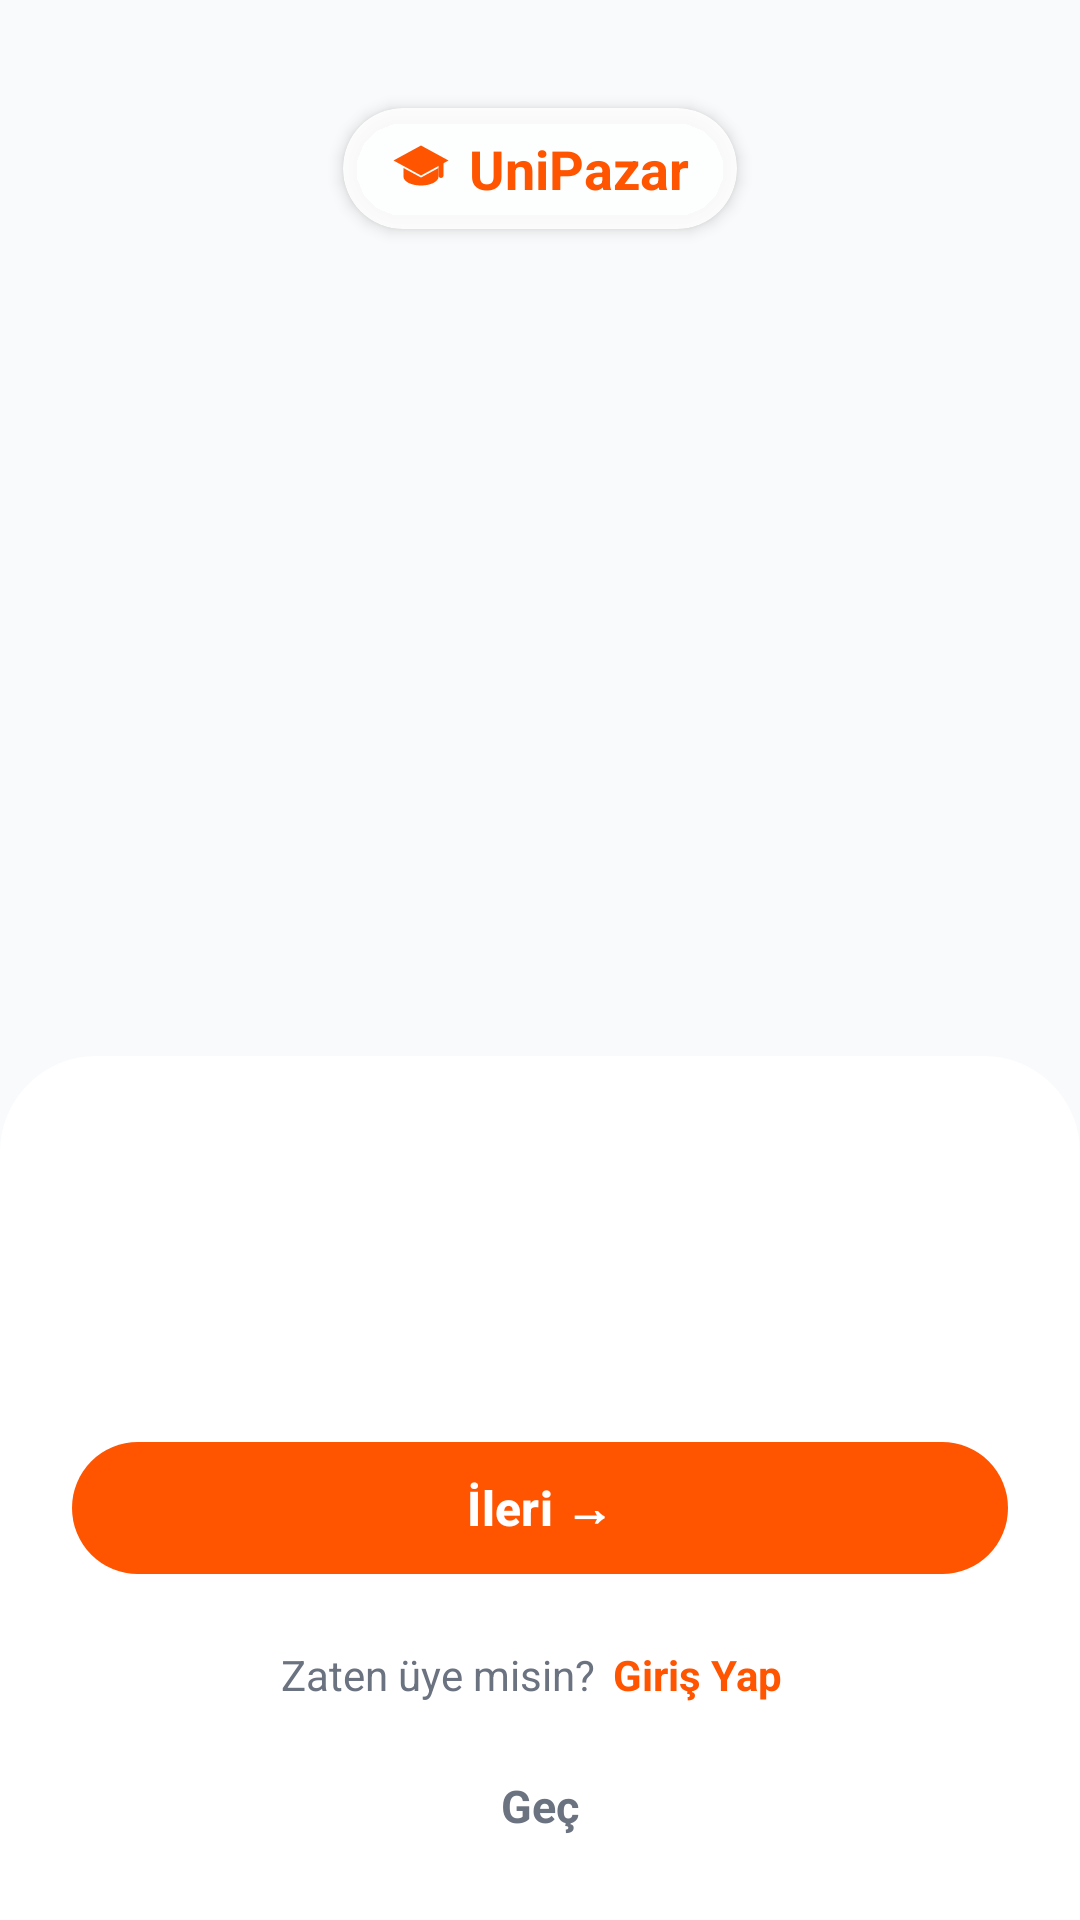

Here is an Android app screen rendered from its layout file. Give the layout XML and the strings, colors and styles it references.
<!-- AndroidManifest.xml: application theme Theme.UniPazar -->
<!-- res/layout/activity_onboarding.xml -->
<?xml version="1.0" encoding="utf-8"?>
<androidx.constraintlayout.widget.ConstraintLayout 
    xmlns:android="http://schemas.android.com/apk/res/android"
    xmlns:app="http://schemas.android.com/apk/res-auto"
    android:id="@+id/onboardingActivityRoot"
    android:layout_width="match_parent"
    android:layout_height="match_parent"
    android:background="@color/bg_main">

    
    <androidx.constraintlayout.widget.Guideline
        android:id="@+id/cardGuideline"
        android:layout_width="wrap_content"
        android:layout_height="wrap_content"
        android:orientation="horizontal"
        app:layout_constraintGuide_percent="0.55" />

    
    <View
        android:id="@+id/cardBottom"
        android:layout_width="match_parent"
        android:layout_height="0dp"
        android:background="@drawable/bg_card_top_rounded"
        app:layout_constraintTop_toBottomOf="@id/cardGuideline"
        app:layout_constraintBottom_toBottomOf="parent"
        app:layout_constraintStart_toStartOf="parent"
        app:layout_constraintEnd_toEndOf="parent" />

    
    <androidx.viewpager2.widget.ViewPager2
        android:id="@+id/viewPagerOnboarding"
        android:layout_width="match_parent"
        android:layout_height="match_parent"
        app:layout_constraintTop_toTopOf="parent"
        app:layout_constraintBottom_toBottomOf="parent"
        app:layout_constraintStart_toStartOf="parent"
        app:layout_constraintEnd_toEndOf="parent" />

    

    
    <androidx.cardview.widget.CardView
        android:id="@+id/cardLogo"
        android:layout_width="wrap_content"
        android:layout_height="wrap_content"
        android:layout_marginTop="36dp"
        app:cardCornerRadius="20dp"
        app:cardElevation="3dp"
        app:cardBackgroundColor="#E6FFFFFF"
        app:layout_constraintTop_toTopOf="parent"
        app:layout_constraintStart_toStartOf="parent"
        app:layout_constraintEnd_toEndOf="parent">

        <LinearLayout
            android:layout_width="wrap_content"
            android:layout_height="wrap_content"
            android:orientation="horizontal"
            android:gravity="center_vertical"
            android:paddingHorizontal="16dp"
            android:paddingVertical="8dp">

            <ImageView
                android:layout_width="20dp"
                android:layout_height="20dp"
                android:src="@drawable/ic_grad_cap"
                android:scaleType="fitCenter" />

            <TextView
                android:layout_width="wrap_content"
                android:layout_height="wrap_content"
                android:text="UniPazar"
                android:textSize="18sp"
                android:textStyle="bold"
                android:textColor="@color/unipazar_orange"
                android:layout_marginStart="6dp" />
        </LinearLayout>
    </androidx.cardview.widget.CardView>

    
    <LinearLayout
        android:id="@+id/llDots"
        android:layout_width="wrap_content"
        android:layout_height="wrap_content"
        android:orientation="horizontal"
        android:gravity="center"
        android:layout_marginTop="24dp"
        app:layout_constraintTop_toTopOf="@id/cardBottom"
        app:layout_constraintStart_toStartOf="parent"
        app:layout_constraintEnd_toEndOf="parent" />

    
    <TextView
        android:id="@+id/btnSkip"
        android:layout_width="wrap_content"
        android:layout_height="wrap_content"
        android:text="Geç"
        android:textColor="@color/text_secondary"
        android:textSize="15sp"
        android:textStyle="bold"
        android:clickable="true"
        android:focusable="true"
        android:padding="12dp"
        android:layout_marginBottom="16dp"
        app:layout_constraintBottom_toBottomOf="parent"
        app:layout_constraintStart_toStartOf="parent"
        app:layout_constraintEnd_toEndOf="parent" />

    
    <LinearLayout
        android:id="@+id/llGoToLogin"
        android:layout_width="wrap_content"
        android:layout_height="wrap_content"
        android:orientation="horizontal"
        android:gravity="center"
        android:layout_marginBottom="8dp"
        app:layout_constraintBottom_toTopOf="@id/btnSkip"
        app:layout_constraintStart_toStartOf="parent"
        app:layout_constraintEnd_toEndOf="parent">

        <TextView
            android:layout_width="wrap_content"
            android:layout_height="wrap_content"
            android:text="Zaten üye misin?"
            android:textColor="@color/text_secondary"
            android:textSize="14sp" />

        <TextView
            android:id="@+id/tvGoToLogin"
            android:layout_width="wrap_content"
            android:layout_height="wrap_content"
            android:text="Giriş Yap"
            android:textColor="@color/unipazar_orange"
            android:textSize="14sp"
            android:textStyle="bold"
            android:clickable="true"
            android:focusable="true"
            android:paddingHorizontal="6dp"
            android:paddingVertical="4dp" />
    </LinearLayout>

    
    <com.google.android.material.button.MaterialButton
        android:id="@+id/btnNext"
        android:layout_width="match_parent"
        android:layout_height="52dp"
        android:text="İleri →"
        android:textColor="@color/bg_card"
        app:backgroundTint="@color/unipazar_orange"
        app:cornerRadius="26dp"
        android:textSize="16sp"
        android:textStyle="bold"
        android:layout_marginHorizontal="24dp"
        android:layout_marginBottom="16dp"
        app:layout_constraintBottom_toTopOf="@id/llGoToLogin" />

</androidx.constraintlayout.widget.ConstraintLayout>
<!-- resources referenced by this layout -->
<resources>
  <color name="bg_card">#FFFFFF</color>
  <color name="bg_main">#F9FAFB</color>
  <color name="text_secondary">#6B7280</color>
  <color name="unipazar_orange">#FF5400</color>
  <!-- drawable bg_card_top_rounded (drawable) -->
  <?xml version="1.0" encoding="utf-8"?>
  <shape xmlns:android="http://schemas.android.com/apk/res/android">
      <solid android:color="@color/bg_card" />
      <corners
          android:topLeftRadius="32dp"
          android:topRightRadius="32dp"
          android:bottomLeftRadius="0dp"
          android:bottomRightRadius="0dp" />
  </shape>
  <!-- drawable ic_grad_cap (drawable) -->
  <vector xmlns:android="http://schemas.android.com/apk/res/android"
      android:width="24dp"
      android:height="24dp"
      android:viewportWidth="24"
      android:viewportHeight="24">
    
    <path
        android:fillColor="@color/unipazar_orange"
        android:pathData="M12,3L1,9L12,15L23,9Z"/>
    
    <path
        android:fillColor="@color/unipazar_orange"
        android:pathData="M5,12v3.5c0,1.93 3.13,3.5 7,3.5s7,-1.57 7,-3.5V12l-7,3.82Z"/>
    
    <path
        android:fillColor="@color/unipazar_orange"
        android:pathData="M21,9v6c0,0.55 -0.45,1 -1,1s-1,-0.45 -1,-1V10.2l2,-1.2Z"/>
  </vector>
  <style name="Theme.UniPazar" parent="Base.Theme.UniPazar" />
  <style name="Base.Theme.UniPazar" parent="Theme.Material3.DayNight.NoActionBar">
          <item name="colorPrimary">@color/unipazar_orange</item>
          <item name="colorPrimaryDark">@color/unipazar_orange</item>
          <item name="colorSecondary">@color/unipazar_orange</item>
          <item name="android:colorBackground">@color/bg_main</item>
          <item name="colorSurface">@color/bg_card</item>
          <item name="colorOnPrimary">@color/bg_card</item>
          <item name="colorOnSecondary">@color/bg_card</item>
          <item name="colorOnBackground">@color/text_primary</item>
          <item name="colorOnSurface">@color/text_primary</item>
          <item name="android:statusBarColor">@color/bg_main</item>
          
          <item name="android:windowLightStatusBar">true</item>
      </style>
  <color name="text_primary">#111827</color>
</resources>
